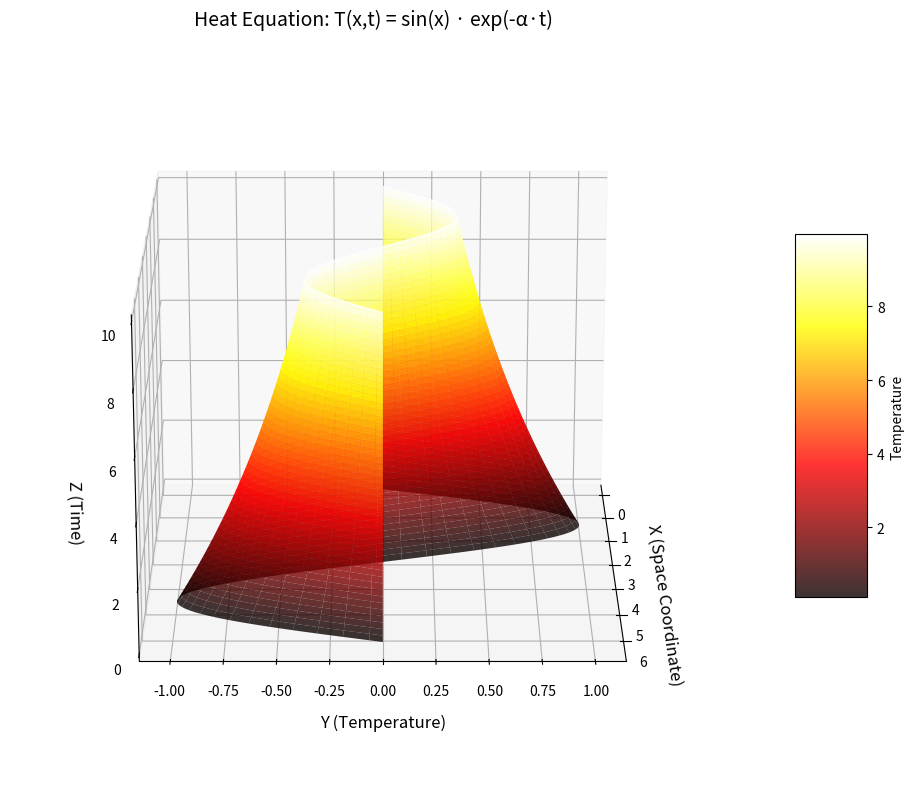

This chart was generated by the following Python code:
"""
Simple 3D visualization of the 1D heat equation solution
T(x,t) = sin(x) * exp(-alpha * t)
"""

import numpy as np
import matplotlib.pyplot as plt
from mpl_toolkits.mplot3d import Axes3D

# Parameters
alpha = 0.1  # Thermal diffusivity
x_max = 2 * np.pi  # Spatial domain [0, 2*pi]
t_max = 10.0  # Time domain [0, 10]

# Create mesh grid
x = np.linspace(0, x_max, 100)  # Space coordinate
t = np.linspace(0, t_max, 100)  # Time coordinate
X, T = np.meshgrid(x, t)

# Heat equation solution: T(x,t) = sin(x) * exp(-alpha * t)
Y = np.sin(X) * np.exp(-alpha * T)  # Temperature values

# Create 3D plot
fig = plt.figure(figsize=(12, 8))
ax = fig.add_subplot(111, projection='3d')

# Surface plot
surf = ax.plot_surface(X, Y, T, cmap='hot', alpha=0.8, edgecolor='none')

# Labels and title
ax.set_xlabel('X (Space Coordinate)', fontsize=12, labelpad=10)
ax.set_ylabel('Y (Temperature)', fontsize=12, labelpad=10)
ax.set_zlabel('Z (Time)', fontsize=12, labelpad=10)
ax.set_title('Heat Equation: T(x,t) = sin(x) · exp(-α·t)', fontsize=14, pad=20)

# Add colorbar
fig.colorbar(surf, ax=ax, shrink=0.5, aspect=5, label='Temperature')

# Adjust viewing angle
# elev: vertical rotation (positive tilts back)
# azim: horizontal rotation (0 = front view, looking along Y-axis)
ax.view_init(elev=20, azim=0)

plt.tight_layout()
plt.savefig("heat_equation_solution.png")
plt.show()